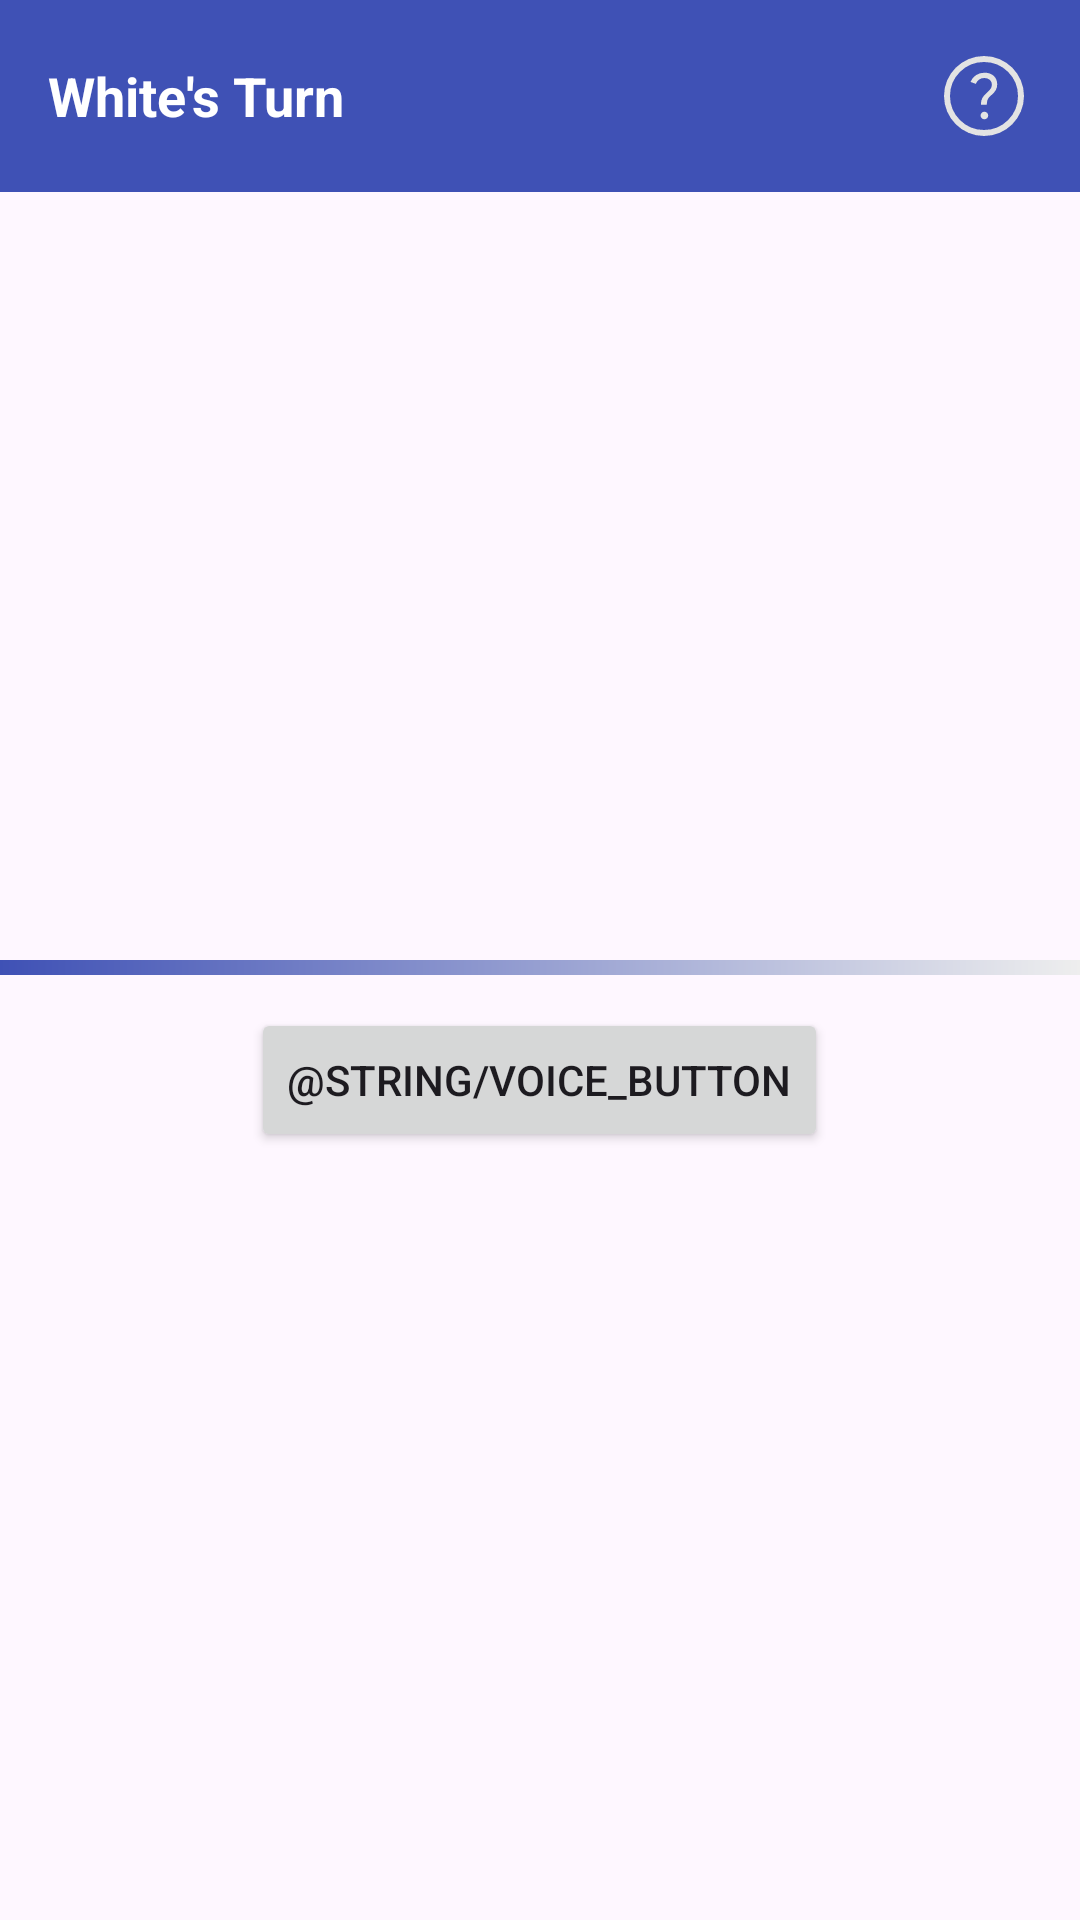

Here is an Android app screen rendered from its layout file. Give the layout XML and the strings, colors and styles it references.
<!-- AndroidManifest.xml: application theme Theme.TheChessLearningGame -->
<!-- res/layout/activity_chess.xml -->
<?xml version="1.0" encoding="utf-8"?>
<RelativeLayout xmlns:android="http://schemas.android.com/apk/res/android"
    xmlns:tools="http://schemas.android.com/tools"
    android:layout_width="match_parent"
    android:layout_height="match_parent"
    tools:context=".controller.StockfishActivity">

    <GridView
        android:id="@+id/chessboard"
        android:layout_width="wrap_content"
        android:layout_height="wrap_content"
        android:numColumns="8"
        android:stretchMode="columnWidth"
        android:gravity="center"
        android:layout_centerInParent="true"
        android:horizontalSpacing="0dp"
        android:verticalSpacing="0dp"
        android:padding="0dp"/>

    <ProgressBar
        android:id="@+id/progressBar"
        style="?android:attr/progressBarStyleHorizontal"
        android:layout_width="match_parent"
        android:layout_height="5dp"
        android:max="100"
        android:progress="100"
        android:progressDrawable="@drawable/progress_gradient"
        android:scaleX="1"
        android:layout_below="@id/chessboard"
        android:layout_centerHorizontal="true"
        android:layout_marginBottom="8dp"/>

    <Button
        android:id="@+id/voiceButton"
        android:layout_width="wrap_content"
        android:layout_height="wrap_content"
        android:text="@string/voice_button"
        android:layout_below="@id/chessboard"
        android:layout_centerHorizontal="true"
        android:layout_marginTop="16dp"/>

    <LinearLayout
        android:id="@+id/topBar"
        android:layout_width="match_parent"
        android:layout_height="wrap_content"
        android:gravity="center_vertical"
        android:orientation="horizontal"
        android:padding="16dp"
        android:background="#3F51B5">

        <TextView
            android:id="@+id/turnIndicator"
            android:layout_width="0dp"
            android:layout_height="wrap_content"
            android:layout_weight="1"
            android:textSize="18sp"
            android:textColor="#FFFFFF"
            android:textStyle="bold"
            android:text="@string/white_s_turn" />

        <ImageButton
            android:id="@+id/btn_help"
            android:layout_width="wrap_content"
            android:layout_height="wrap_content"
            android:adjustViewBounds="true"
            android:src="@drawable/help"
            android:contentDescription="buttonDesc"
            android:background="?attr/selectableItemBackgroundBorderless" />

    </LinearLayout>

</RelativeLayout>
<!-- resources referenced by this layout -->
<resources>
  <!-- drawable help (drawable) -->
  <vector xmlns:android="http://schemas.android.com/apk/res/android"
      android:width="32dp"
      android:height="32dp"
      android:viewportWidth="960"
      android:viewportHeight="960">
    <path
        android:pathData="M484,713q16,0 27,-11t11,-27q0,-16 -11,-27t-27,-11q-16,0 -27,11t-11,27q0,16 11,27t27,11ZM449,567h59q0,-26 6.5,-47.5T555,470q31,-26 44,-51t13,-55q0,-53 -34.5,-85T486,247q-49,0 -86.5,24.5T345,339l53,20q11,-28 33,-43.5t52,-15.5q34,0 55,18.5t21,47.5q0,22 -13,41.5T508,448q-30,26 -44.5,51.5T449,567ZM480,880q-82,0 -155,-31.5t-127.5,-86Q143,708 111.5,635T80,480q0,-83 31.5,-156t86,-127Q252,143 325,111.5T480,80q83,0 156,31.5T763,197q54,54 85.5,127T880,480q0,82 -31.5,155T763,762.5q-54,54.5 -127,86T480,880ZM480,820q142,0 241,-99.5T820,480q0,-142 -99,-241t-241,-99q-141,0 -240.5,99T140,480q0,141 99.5,240.5T480,820ZM480,480Z"
        android:fillColor="#e3e3e3"/>
  </vector>
  <!-- drawable progress_gradient (drawable) -->
  <?xml version="1.0" encoding="utf-8"?>
  <layer-list xmlns:android="http://schemas.android.com/apk/res/android">
      <item android:id="@android:id/progress">
          <clip>
              <shape>
                  <gradient
                      android:startColor="#3F51B5"
                      android:endColor="#EEEEEE"
                      android:angle="0" />
              </shape>
          </clip>
      </item>
  </layer-list>
  <string name="voice_button">Zapnúť mikrofón</string>
  <string name="white_s_turn">White\'s Turn</string>
  <style name="Theme.TheChessLearningGame" parent="Base.Theme.TheChessLearningGame" />
  <style name="Base.Theme.TheChessLearningGame" parent="Theme.Material3.Light.NoActionBar">
          <item name="colorPrimary">@color/colorPrimary</item>
          <item name="colorPrimaryContainer">@color/colorPrimaryDark</item>
          <item name="colorOnPrimary">@color/white</item>
  
          <item name="colorSurface">@color/colorPrimary</item>
          <item name="colorOnSurface">@color/white</item>
          <item name="colorSurfaceVariant">@color/colorPrimary</item>
      </style>
  <color name="colorPrimary">#3F51B5</color>
  <color name="colorPrimaryDark">#303F9F</color>
  <color name="white">#FFFFFFFF</color>
</resources>
